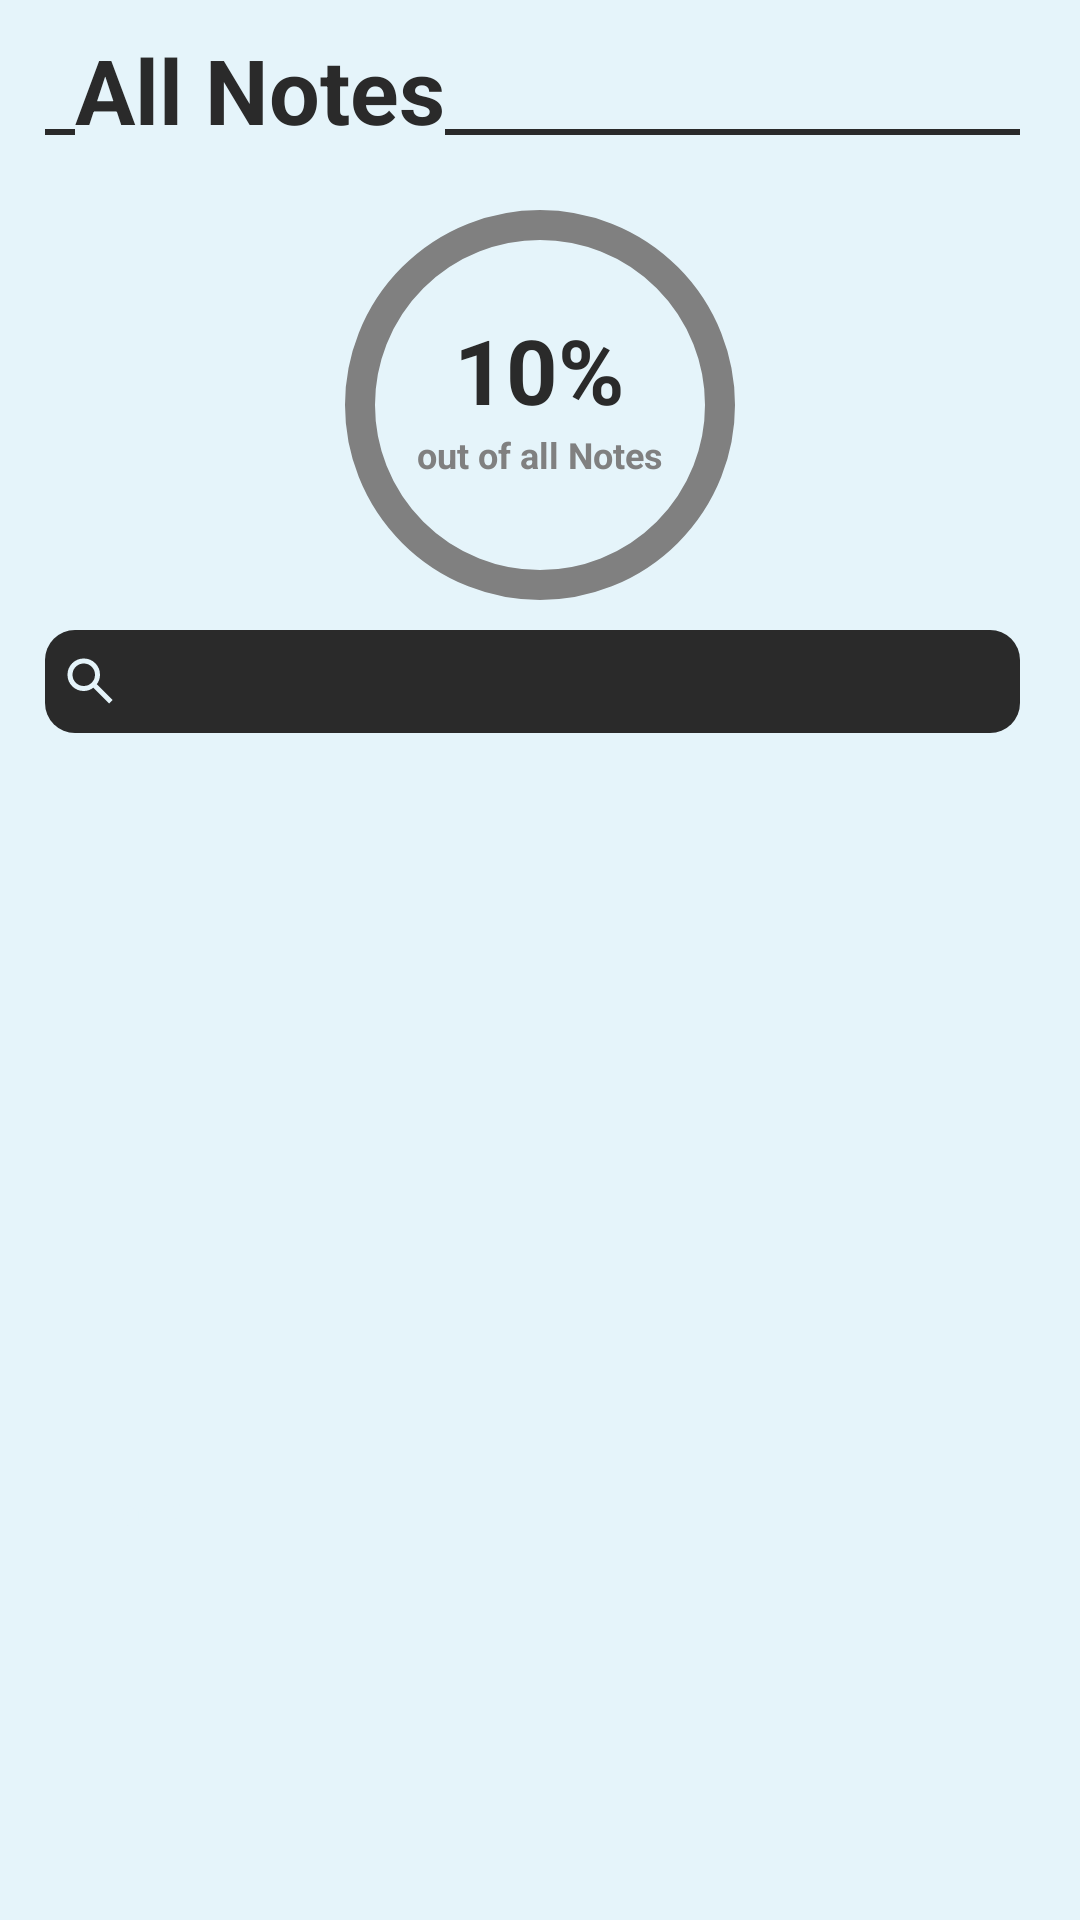

Reconstruct the res/layout file that produces this screen, plus the resources it refers to.
<!-- AndroidManifest.xml: application theme Theme.CorkIO -->
<!-- res/layout/fragment_board_all_notes.xml -->
<?xml version="1.0" encoding="utf-8"?>
<LinearLayout xmlns:android="http://schemas.android.com/apk/res/android"
    android:layout_width="310dp"
    android:layout_height="520dp"
    xmlns:app="http://schemas.android.com/apk/res-auto"
    android:background="@color/paper_white"
    android:orientation="vertical"
    android:clickable="true"
    android:focusable="true"
    android:focusableInTouchMode="true">

    <LinearLayout
        android:layout_width="match_parent"
        android:layout_height="60dp"
        android:orientation="horizontal"
        android:layout_marginStart="15dp"
        android:layout_marginEnd="20dp"
        android:paddingBottom="10dp">

        <View
            android:layout_width="10dp"
            android:layout_height="2dp"
            android:background="@color/board_black"
            android:layout_gravity="bottom"
            android:layout_marginBottom="5dp"/>

        <TextView
            android:id="@+id/note_edit_title"
            android:layout_width="wrap_content"
            android:layout_height="match_parent"
            android:text="All Notes"
            android:gravity="bottom"
            android:textSize="30sp"
            android:textColor="@color/board_black"
            android:textStyle="bold"/>

        <View
            android:layout_width="match_parent"
            android:layout_height="2dp"
            android:background="@color/board_black"
            android:layout_gravity="bottom"
            android:layout_marginBottom="5dp"/>
    </LinearLayout>

    <RelativeLayout
        android:layout_width="match_parent"
        android:layout_height="150dp">

        <com.google.android.material.progressindicator.CircularProgressIndicator
            android:id="@+id/board_edit_all_note_bar"
            android:layout_width="wrap_content"
            android:layout_height="wrap_content"
            android:progressBackgroundTint="@color/text_gray"
            android:progressTint="@color/board_black"
            android:indeterminate="false"
            app:indicatorSize="130dp"
            app:trackThickness="10dp"
            app:trackColor="@color/text_gray"
            app:indicatorColor="@color/board_black"
            android:layout_centerHorizontal="true"
            android:layout_centerVertical="true"
            app:trackCornerRadius="5dp"/>

        <TextView
            android:id="@+id/board_edit_all_note_percentage"
            android:layout_width="wrap_content"
            android:layout_height="wrap_content"
            android:text="10%"
            android:textColor="@color/board_black"
            android:textSize="30sp"
            android:textStyle="bold"
            android:gravity="center"
            android:layout_centerHorizontal="true"
            android:layout_marginTop="43dp"/>

        <TextView
            android:id="@+id/board_edit_all_note_percentage_subtext"
            android:layout_width="wrap_content"
            android:layout_height="wrap_content"
            android:text="out of all Notes"
            android:textColor="@color/text_gray"
            android:textSize="12sp"
            android:textStyle="bold"
            android:gravity="center"
            android:layout_centerHorizontal="true"
            android:layout_below="@id/board_edit_all_note_percentage"/>
    </RelativeLayout>

    <LinearLayout
        android:id="@+id/board_edit_all_filter_bar"
        android:layout_width="match_parent"
        android:layout_height="wrap_content"
        android:layout_marginStart="15dp"
        android:layout_marginEnd="20dp"
        android:background="@drawable/note_id_background"
        android:gravity="center_vertical"
        android:layout_marginBottom="5dp">

        <ImageView
            android:layout_width="20dp"
            android:layout_height="20dp"
            android:src="@drawable/search_white"
            android:layout_marginStart="5dp"
            android:layout_marginEnd="5dp"/>

        <EditText
            android:id="@+id/board_edit_all_note_filter"
            android:layout_width="match_parent"
            android:layout_height="wrap_content"
            android:background="#00000000"
            android:layout_marginEnd="5dp"
            android:textSize="18sp"
            android:textColor="@color/paper_white"
            android:lines="1"
            android:maxLines="1"
            android:inputType="text"
            android:paddingTop="4dp"
            android:paddingBottom="6dp"
            android:imeOptions="actionDone"
            android:textCursorDrawable="@null"/>
    </LinearLayout>

    <GridView
        android:id="@+id/board_edit_all_note_grid"
        android:layout_width="match_parent"
        android:layout_height="230dp"
        android:paddingStart="10dp"
        android:paddingEnd="15dp"
        android:numColumns="1"
        android:scrollbars="vertical"
        android:theme="@style/ListScrollColor"/>

    <LinearLayout
        android:id="@+id/board_edit_all_note_back_btn"
        android:layout_width="wrap_content"
        android:layout_height="wrap_content"
        android:orientation="horizontal"
        android:padding="5dp"
        android:background="@drawable/button_paper_background"
        android:gravity="center"
        android:layout_marginTop="10dp"
        android:layout_marginLeft="5dp">

        <ImageView
            android:layout_width="17dp"
            android:layout_height="17dp"
            android:src="@drawable/back_white"
            android:layout_marginRight="5dp"/>

        <TextView
            android:layout_width="wrap_content"
            android:layout_height="wrap_content"
            android:text="Back"
            android:textColor="@color/paper_white"
            android:textSize="13sp"/>
    </LinearLayout>
</LinearLayout>
<!-- resources referenced by this layout -->
<resources>
  <color name="board_black">#2A2A2A</color>
  <color name="paper_white">#E5F4Fa</color>
  <color name="text_gray">#808080</color>
  <!-- drawable back_white (drawable) -->
  <vector xmlns:android="http://schemas.android.com/apk/res/android"
      android:width="24dp"
      android:height="24dp"
      android:viewportWidth="960"
      android:viewportHeight="960"
      android:tint="@color/paper_white">
    <path
        android:fillColor="@android:color/white"
        android:pathData="M480,800L160,480L480,160L537,216L313,440L800,440L800,520L313,520L537,744L480,800Z"/>
  </vector>
  <!-- drawable note_id_background (drawable) -->
  <?xml version="1.0" encoding="utf-8"?>
  <layer-list xmlns:android="http://schemas.android.com/apk/res/android">
      <item>
          <shape android:shape="rectangle">
              <solid android:color="@color/board_black" />
              <corners android:radius="10dp"/>
          </shape>
      </item>
  </layer-list>
  <!-- drawable search_white (drawable) -->
  <vector xmlns:android="http://schemas.android.com/apk/res/android"
      android:width="24dp"
      android:height="24dp"
      android:viewportWidth="960"
      android:viewportHeight="960"
      android:tint="@color/paper_white">
    <path
        android:fillColor="@android:color/white"
        android:pathData="M784,840L532,588Q502,612 463,626Q424,640 380,640Q271,640 195.5,564.5Q120,489 120,380Q120,271 195.5,195.5Q271,120 380,120Q489,120 564.5,195.5Q640,271 640,380Q640,424 626,463Q612,502 588,532L840,784L784,840ZM380,560Q455,560 507.5,507.5Q560,455 560,380Q560,305 507.5,252.5Q455,200 380,200Q305,200 252.5,252.5Q200,305 200,380Q200,455 252.5,507.5Q305,560 380,560Z"/>
  </vector>
  <style name="Theme.CorkIO" parent="Theme.MaterialComponents.DayNight.NoActionBar">
          
          <item name="colorPrimary">@color/paper_white</item>
          <item name="colorPrimaryVariant">@color/paper_white</item>
          <item name="colorOnPrimary">@color/paper_white</item>
          
          <item name="colorSecondary">@color/paper_white</item>
          <item name="colorSecondaryVariant">@color/paper_white</item>
          <item name="colorOnSecondary">@color/paper_white</item>
          
          <item name="android:navigationBarColor">@android:color/transparent</item>
          <item name="android:statusBarColor">@android:color/transparent</item>
          <item name="android:windowTranslucentStatus">true</item>
          <item name="android:windowTranslucentNavigation">true</item>
      </style>
</resources>
